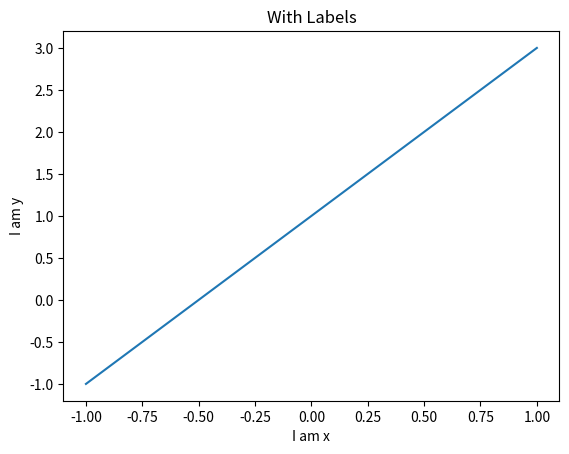

This figure's Python source:
import matplotlib.pyplot as plt
import numpy as np

x = np.linspace(-1, 1, 50)
y1 = 2*x + 1
y2 = 2**x + 1

plt.figure()
plt.plot(x, y1)  

plt.xlabel("I am x")
plt.ylabel("I am y")
plt.title("With Labels")

plt.show()
